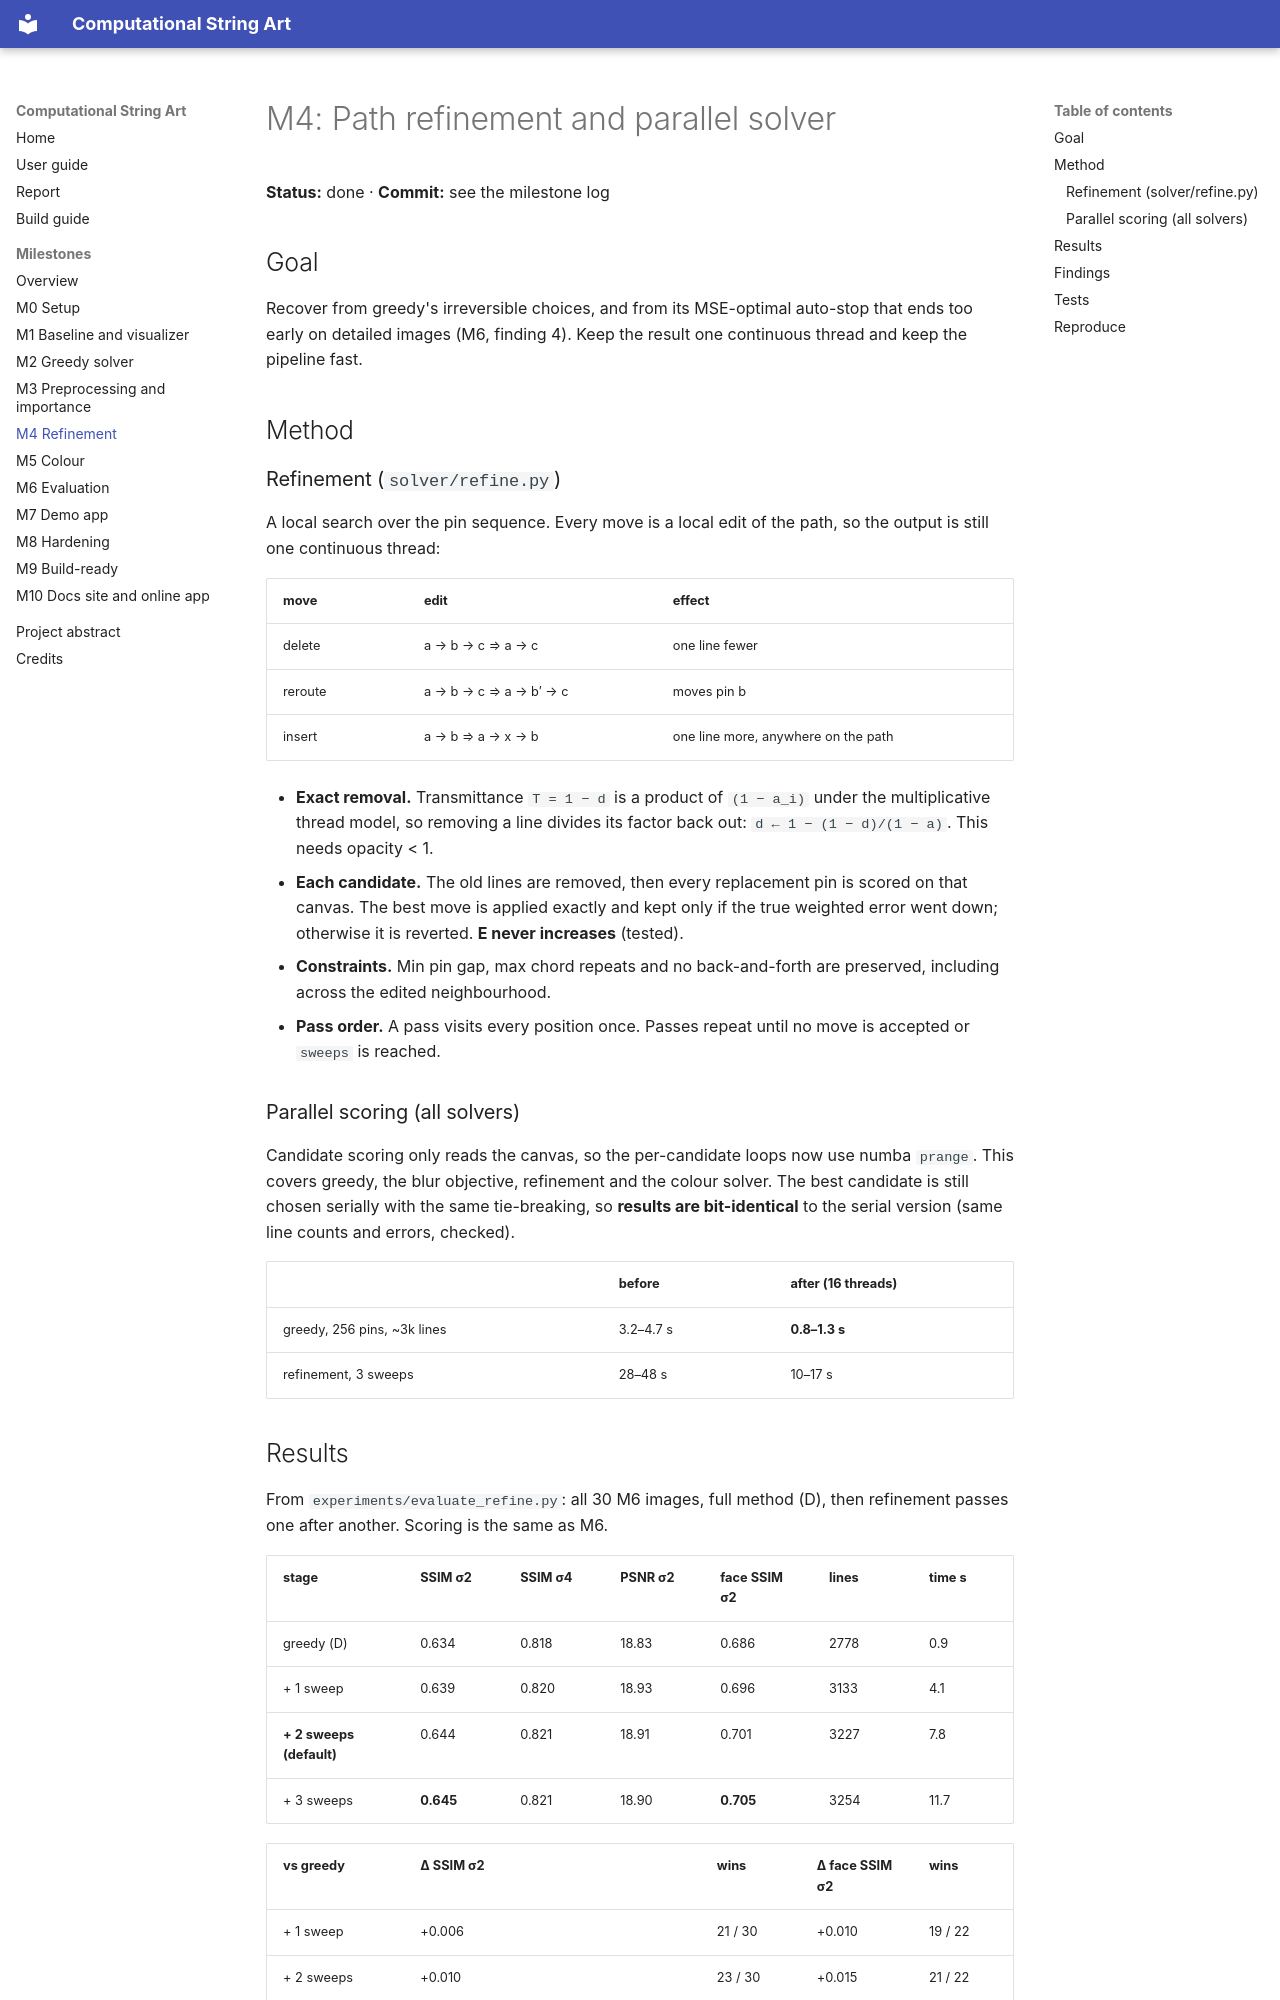

repository: Prem-Dharshan/string-art · page: milestones/M4-refinement/index.html · generator: mkdocs

# M4: Path refinement and parallel solver

**Status:** done · **Commit:** see the milestone log

## Goal
Recover from greedy's irreversible choices, and from its MSE-optimal auto-stop that ends too
early on detailed images (M6, finding 4). Keep the result one continuous thread and keep the
pipeline fast.

## Method
### Refinement (`solver/refine.py`)
A local search over the pin sequence. Every move is a local edit of the path, so the output
is still one continuous thread:

| move | edit | effect |
|---|---|---|
| delete | a → b → c  ⇒  a → c | one line fewer |
| reroute | a → b → c  ⇒  a → b′ → c | moves pin b |
| insert | a → b  ⇒  a → x → b | one line more, anywhere on the path |

- **Exact removal.** Transmittance `T = 1 − d` is a product of `(1 − a_i)` under the
  multiplicative thread model, so removing a line divides its factor back out:
  `d ← 1 − (1 − d)/(1 − a)`. This needs opacity < 1.
- **Each candidate.** The old lines are removed, then every replacement pin is scored on that
  canvas. The best move is applied exactly and kept only if the true weighted error went down;
  otherwise it is reverted. **E never increases** (tested).
- **Constraints.** Min pin gap, max chord repeats and no back-and-forth are preserved,
  including across the edited neighbourhood.
- **Pass order.** A pass visits every position once. Passes repeat until no move is accepted
  or `sweeps` is reached.

### Parallel scoring (all solvers)
Candidate scoring only reads the canvas, so the per-candidate loops now use numba `prange`.
This covers greedy, the blur objective, refinement and the colour solver. The best candidate
is still chosen serially with the same tie-breaking, so **results are bit-identical** to the
serial version (same line counts and errors, checked).

| | before | after (16 threads) |
|---|---|---|
| greedy, 256 pins, ~3k lines | 3.2–4.7 s | **0.8–1.3 s** |
| refinement, 3 sweeps | 28–48 s | 10–17 s |

## Results
From `experiments/evaluate_refine.py`: all 30 M6 images, full method (D), then refinement
passes one after another. Scoring is the same as M6.

| stage | SSIM σ2 | SSIM σ4 | PSNR σ2 | face SSIM σ2 | lines | time s |
|---|---|---|---|---|---|---|
| greedy (D) | 0.634 | 0.818 | 18.83 | 0.686 | 2778 | 0.9 |
| + 1 sweep | 0.639 | 0.820 | 18.93 | 0.696 | 3133 | 4.1 |
| **+ 2 sweeps (default)** | 0.644 | 0.821 | 18.91 | 0.701 | 3227 | 7.8 |
| + 3 sweeps | **0.645** | 0.821 | 18.90 | **0.705** | 3254 | 11.7 |

| vs greedy | Δ SSIM σ2 | wins | Δ face SSIM σ2 | wins |
|---|---|---|---|---|
| + 1 sweep | +0.006 | 21 / 30 | +0.010 | 19 / 22 |
| + 2 sweeps | +0.010 | 23 / 30 | +0.015 | 21 / 22 |
| + 3 sweeps | +0.011 | 25 / 30 | +0.018 | **22 / 22** |
| + 3 sweeps, by category | faces +0.016 (15/17), hard +0.006 (3/4), animals +0.006 (6/7), objects +0.003 (1/2) | | | |
